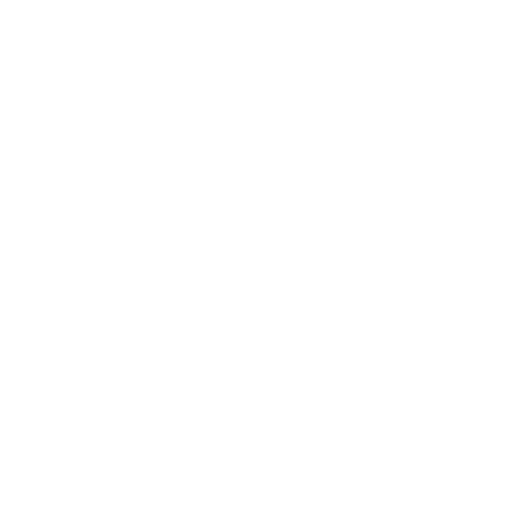
t = 0.00 s
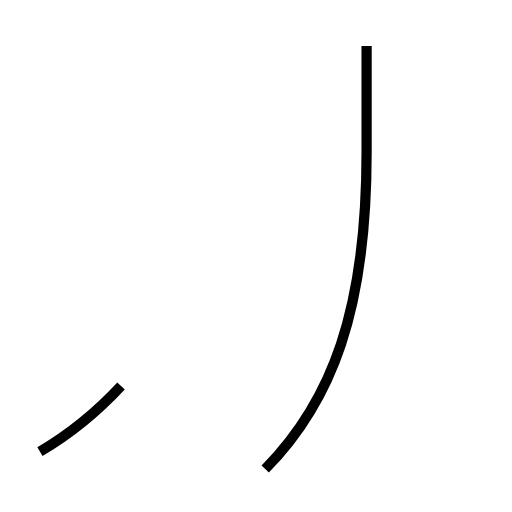
t = 1.62 s
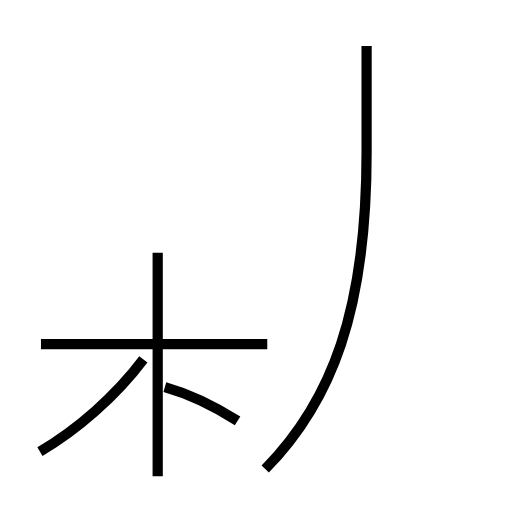
t = 3.27 s
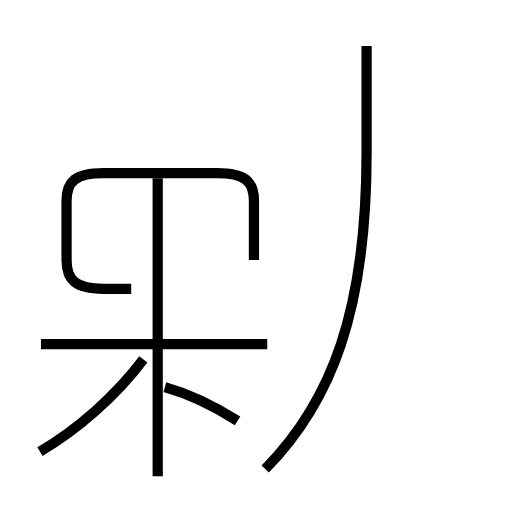
t = 4.73 s
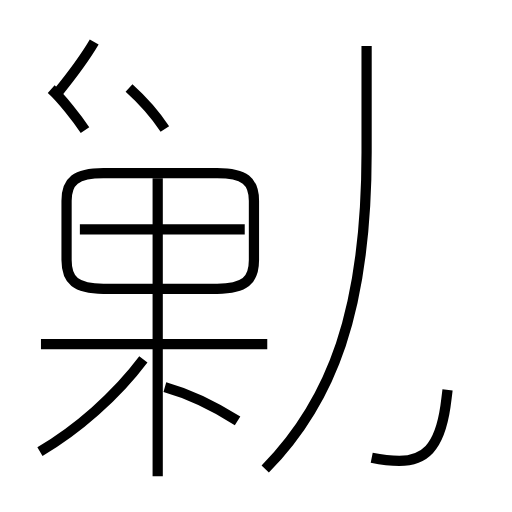
t = 6.49 s
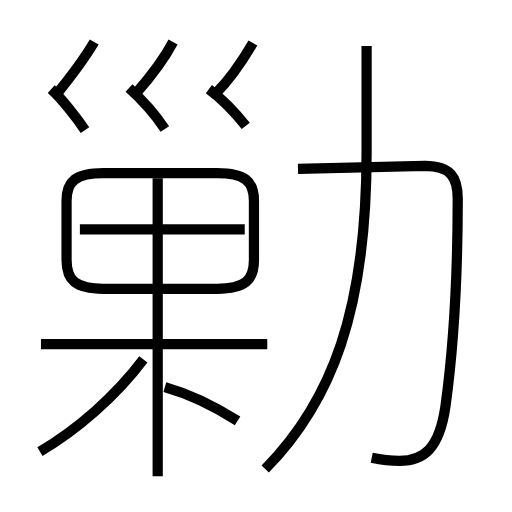
t = 8.10 s

The animated SVG that drew these frames (rendered in a browser with its animation timeline set to each time). Animation: 14 SMIL elements (animate=14); one cycle of 8.10 s.

<?xml version='1.0' encoding='utf-8'?>
<svg viewBox="0.0 -6.0 50.0 50.0" version="1.1" xmlns="http://www.w3.org/2000/svg"><rect x="-1000" y="-1000" width="2000" height="2000" stroke="white" fill="white" /><g style="fill:none;stroke:#000000;stroke-width:1"><path d="M 25.9 1.8 C 32.4 -4.8 35.8 -13.7 35.8 -29.1 L 35.8 -39.5 " transform="translate(0.0 38.0)" stroke-dasharray="43.747267470818805" stroke-dashoffset="43.747267470818805"><animate attributeName="stroke-dashoffset" from="43.747267470818805" to="0" dur="1.3124180241245642s" begin="0s; anim_end.end" fill="freeze" id="anim0" /></path><path d="M 3.9 0.1 C 7.5 -2.0 11.3 -5.3 14.0 -8.9 " transform="translate(0.0 38.0)" stroke-dasharray="13.611542544736498" stroke-dashoffset="13.611542544736498"><animate attributeName="stroke-dashoffset" from="13.611542544736498" to="0" dur="0.4083462763420949s" begin="anim0.end" fill="freeze" id="anim1" /></path><path d="M 23.2 -2.9 C 21.0 -4.3 18.6 -5.5 16.1 -6.2 " transform="translate(0.0 38.0)" stroke-dasharray="7.857428481819511" stroke-dashoffset="7.857428481819511"><animate attributeName="stroke-dashoffset" from="7.857428481819511" to="0" dur="0.23572285445458532s" begin="anim1.end" fill="freeze" id="anim2" /></path><path d="M 26.1 -10.4 L 4.0 -10.4 " transform="translate(0.0 38.0)" stroke-dasharray="22.1" stroke-dashoffset="22.1"><animate attributeName="stroke-dashoffset" from="22.1" to="0" dur="0.663s" begin="anim2.end" fill="freeze" id="anim3" /></path><path d="M 15.4 2.5 L 15.4 -26.6 " transform="translate(0.0 38.0)" stroke-dasharray="29.1" stroke-dashoffset="29.1"><animate attributeName="stroke-dashoffset" from="29.1" to="0" dur="0.873s" begin="anim3.end" fill="freeze" id="anim4" /></path><path d="M 24.8 -18.6 L 24.8 -24.4 C 24.8 -26.3 23.9 -27.1 21.2 -27.1 L 10.1 -27.1 C 7.4 -27.1 6.5 -26.3 6.5 -24.4 L 6.5 -18.6 C 6.5 -16.6 7.4 -15.8 10.1 -15.8 L 21.2 -15.8 C 23.9 -15.8 24.8 -16.6 24.8 -18.6 Z " transform="translate(0.0 38.0)" stroke-dasharray="54.87230851631604" stroke-dashoffset="54.87230851631604"><animate attributeName="stroke-dashoffset" from="54.87230851631604" to="0" dur="1.6461692554894811s" begin="anim4.end" fill="freeze" id="anim5" /></path><path d="M 23.9 -21.6 L 7.8 -21.6 " transform="translate(0.0 38.0)" stroke-dasharray="16.099999999999998" stroke-dashoffset="16.099999999999998"><animate attributeName="stroke-dashoffset" from="16.099999999999998" to="0" dur="0.48299999999999993s" begin="anim5.end" fill="freeze" id="anim6" /></path><path d="M 8.3 -31.3 C 7.5 -32.5 6.0 -34.4 5.0 -35.3 " transform="translate(0.0 38.0)" stroke-dasharray="5.195147008955145" stroke-dashoffset="5.195147008955145"><animate attributeName="stroke-dashoffset" from="5.195147008955145" to="0" dur="0.15585441026865432s" begin="anim6.end" fill="freeze" id="anim7" /></path><path d="M 5.6 -34.9 C 6.9 -36.5 8.2 -38.2 9.2 -39.9 " transform="translate(0.0 38.0)" stroke-dasharray="6.166920458286527" stroke-dashoffset="6.166920458286527"><animate attributeName="stroke-dashoffset" from="6.166920458286527" to="0" dur="0.1850076137485958s" begin="anim7.end" fill="freeze" id="anim8" /></path><path d="M 16.1 -31.4 C 15.1 -32.9 13.6 -34.5 12.6 -35.4 " transform="translate(0.0 38.0)" stroke-dasharray="5.326760610519716" stroke-dashoffset="5.326760610519716"><animate attributeName="stroke-dashoffset" from="5.326760610519716" to="0" dur="0.15980281831559148s" begin="anim8.end" fill="freeze" id="anim9" /></path><path d="M 36.3 0.7 C 37.3 0.9 38.1 1.0 39.0 1.0 C 41.4 1.0 42.9 -0.2 43.5 -4.3 C 44.2 -9.4 44.7 -16.9 44.7 -24.6 C 44.7 -26.7 44.0 -27.8 41.5 -27.8 L 29.1 -27.5 " transform="translate(0.0 38.0)" stroke-dasharray="48.51830935841831" stroke-dashoffset="48.51830935841831"><animate attributeName="stroke-dashoffset" from="48.51830935841831" to="0" dur="1.4555492807525492s" begin="anim9.end" fill="freeze" id="anim10" /></path><path d="M 13.3 -34.9 C 14.7 -36.5 16.0 -38.2 16.9 -39.9 " transform="translate(0.0 38.0)" stroke-dasharray="6.174601657341833" stroke-dashoffset="6.174601657341833"><animate attributeName="stroke-dashoffset" from="6.174601657341833" to="0" dur="0.18523804972025498s" begin="anim10.end" fill="freeze" id="anim11" /></path><path d="M 24.0 -31.7 C 22.9 -33.1 21.6 -34.4 20.4 -35.3 " transform="translate(0.0 38.0)" stroke-dasharray="5.104680969496838" stroke-dashoffset="5.104680969496838"><animate attributeName="stroke-dashoffset" from="5.104680969496838" to="0" dur="0.15314042908490513s" begin="anim11.end" fill="freeze" id="anim12" /></path><path d="M 21.1 -34.9 C 22.4 -36.2 23.7 -38.1 24.7 -39.8" transform="translate(0.0 38.0)" stroke-dasharray="6.095099632683485" stroke-dashoffset="6.095099632683485"><animate attributeName="stroke-dashoffset" from="6.095099632683485" to="0" dur="0.18285298898050456s" begin="anim12.end" fill="freeze" id="anim_end" /></path></g></svg>
